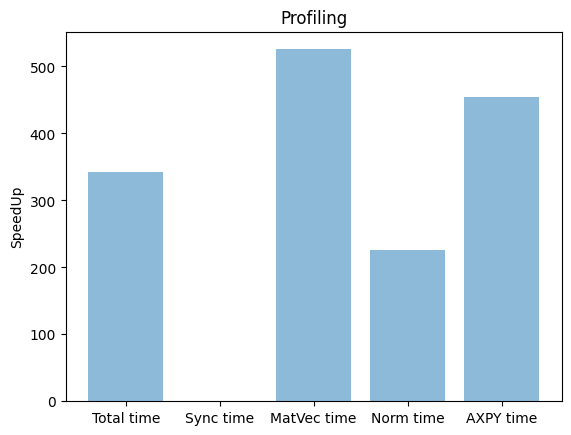

Here is the Python script that generated this plot:
import matplotlib.pyplot as plt; plt.rcdefaults()
import numpy as np
import matplotlib.pyplot as plt
 
objects = ('Total time', 'Sync time', 'MatVec time', 'Norm time', 'AXPY time')
y_pos = np.arange(len(objects))
performance_mpi = [444.983, 116.511, 167.804, 118.371, 81.7204]
performance = [152.44, 0.0, 88.2069, 26.6843, 37.0875]
performance = [1000.0*performance[i]/performance_mpi[i] for i in range(len(performance))]

plt.bar(y_pos, performance, align='center', alpha=0.5)
plt.xticks(y_pos, objects)
#plt.ylabel('Time, sec')
plt.ylabel('SpeedUp')
plt.title('Profiling')
 
plt.show()